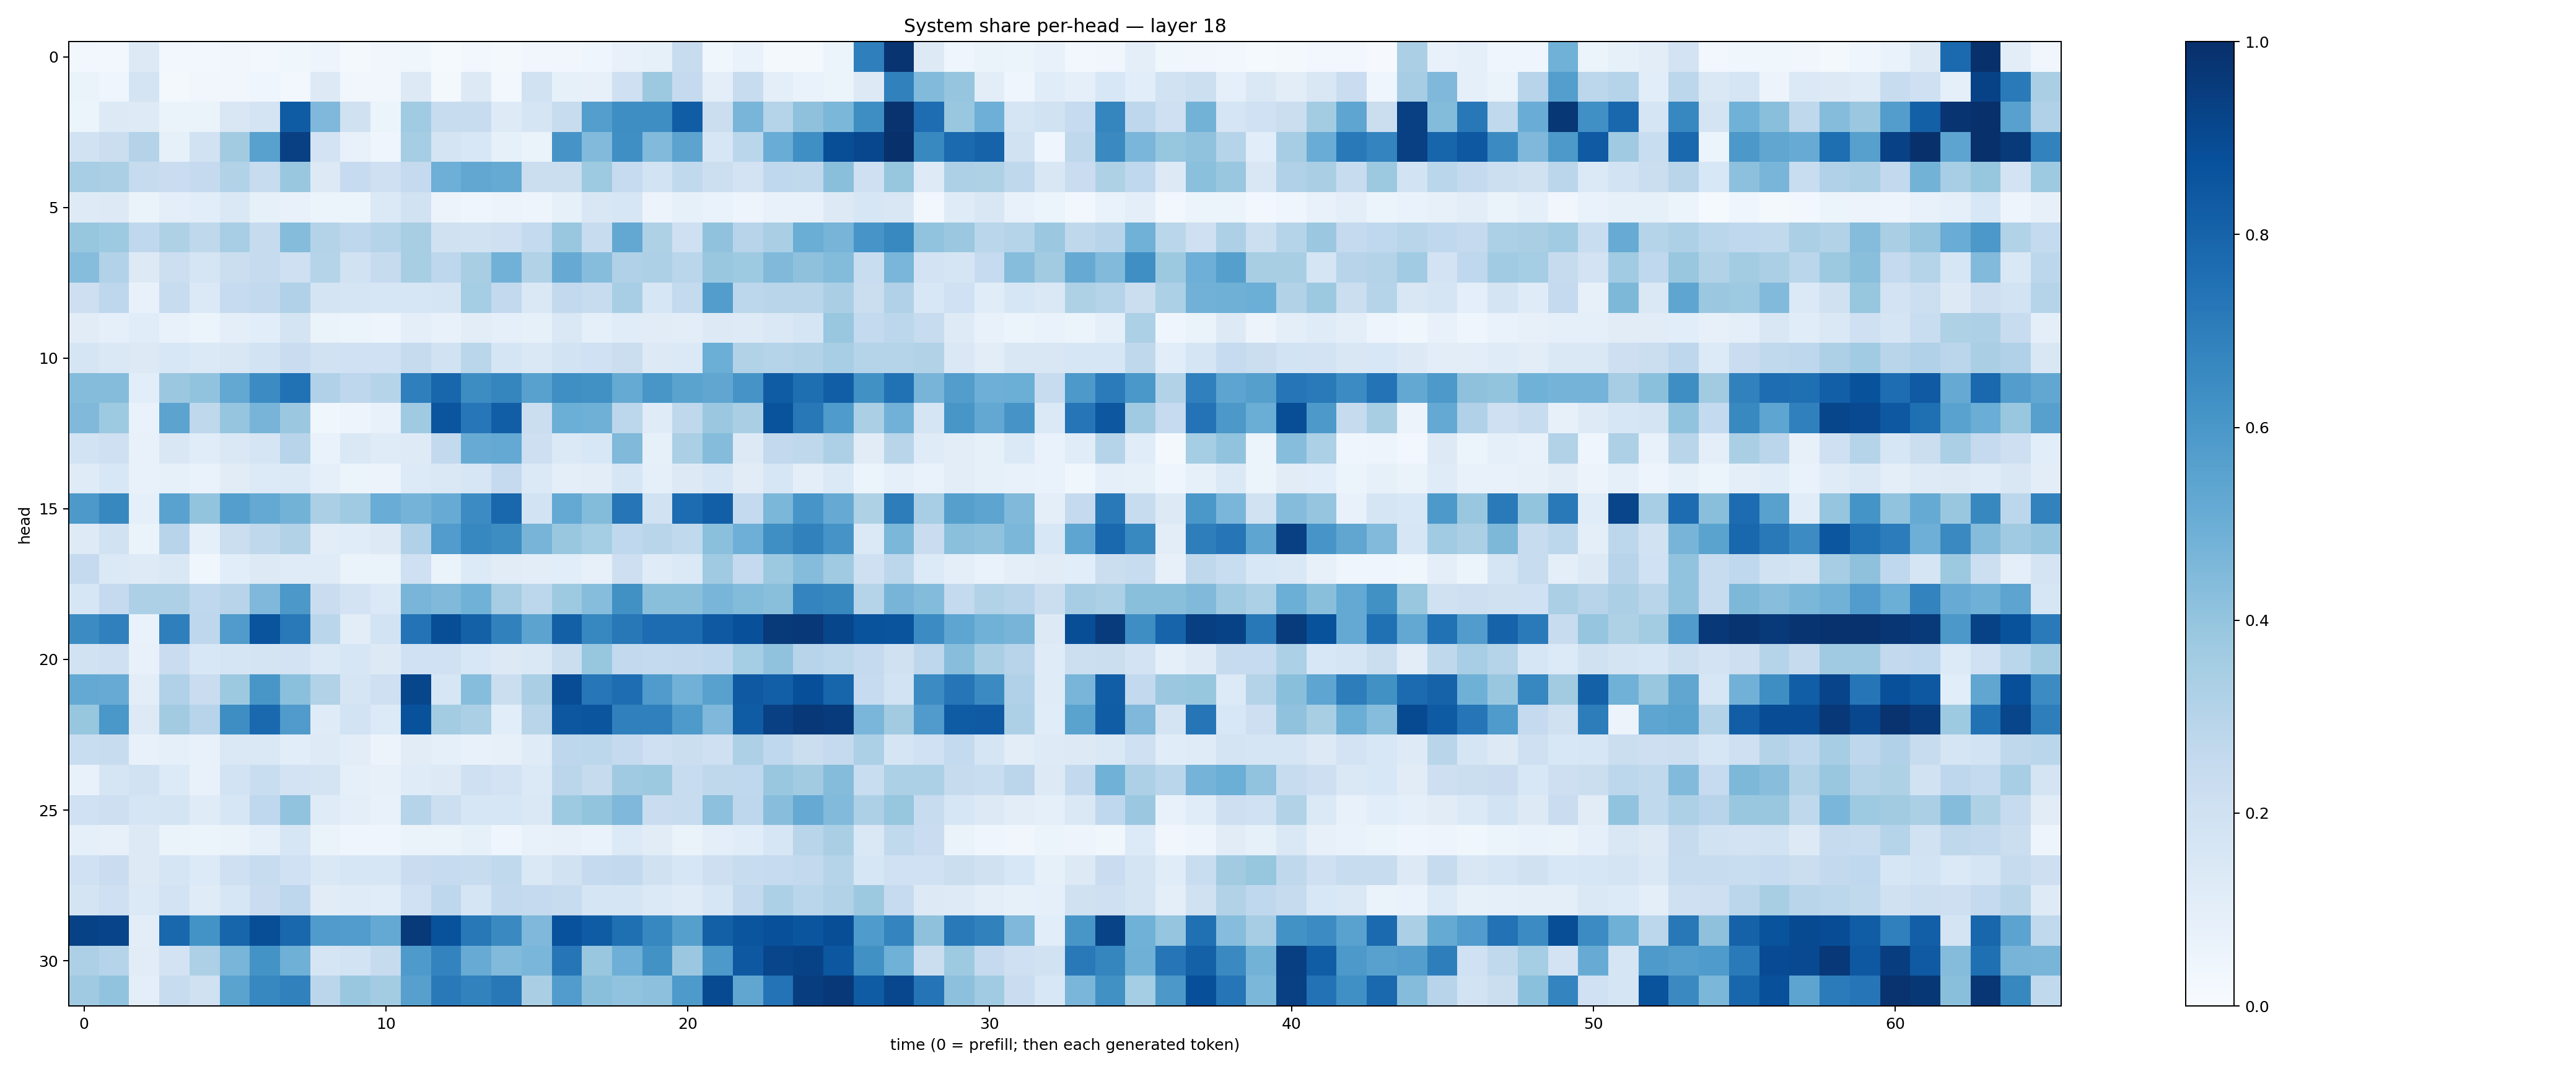

Data behind this chart, as committed beside it:
0.030270906, 0.024835287, 0.13076277, 0.027588574, 0.025164593, 0.03484678, 0.029171899, 0.03887455, 0.04869108, 0.020797228, 0.032242864, 0.03788788, 0.013870335, 0.025381584, 0.018512614, 0.033938054, 0.031644244, 0.041861214, 0.071202144, 0.0849625, 0.24023156, 0.037467245, 0.06761013, 0.0202134
0.06351, 0.04332, 0.1779, 0.02325, 0.03244, 0.03485, 0.04215, 0.03119, 0.1283, 0.03297, 0.03347, 0.131, 0.0177, 0.1305, 0.02634, 0.1881, 0.08486, 0.08185, 0.2056, 0.3762, 0.2501, 0.09568, 0.2398, 0.09854
0.06074, 0.1276, 0.1241, 0.06586, 0.06573, 0.1485, 0.176, 0.8319, 0.4509, 0.1991, 0.05132, 0.3663, 0.2403, 0.2391, 0.1224, 0.1658, 0.2391, 0.5703, 0.6385, 0.6387, 0.8255, 0.2224, 0.4659, 0.302
0.1931, 0.22, 0.3049, 0.08291, 0.1948, 0.3619, 0.5575, 0.937, 0.1828, 0.07639, 0.04454, 0.354, 0.1793, 0.1543, 0.08313, 0.06544, 0.6123, 0.4424, 0.634, 0.4439, 0.5448, 0.1606, 0.2858, 0.5043
0.3443, 0.3336, 0.2444, 0.2286, 0.2506, 0.3105, 0.2416, 0.3844, 0.1305, 0.2474, 0.2033, 0.2534, 0.493, 0.528, 0.5189, 0.2188, 0.2258, 0.372, 0.2485, 0.1873, 0.2642, 0.2171, 0.1832, 0.2683
0.1238, 0.1309, 0.06543, 0.09643, 0.1069, 0.1439, 0.08237, 0.07703, 0.06234, 0.05212, 0.1395, 0.1886, 0.05498, 0.04193, 0.05654, 0.04696, 0.08298, 0.1519, 0.1601, 0.05854, 0.08574, 0.06848, 0.0496, 0.07623
0.3915, 0.3722, 0.2672, 0.3228, 0.2715, 0.3459, 0.2425, 0.434, 0.3066, 0.2737, 0.2983, 0.341, 0.197, 0.1913, 0.2093, 0.2559, 0.3874, 0.2377, 0.5246, 0.3242, 0.2095, 0.4076, 0.2945, 0.3391
0.4311, 0.3095, 0.126, 0.2169, 0.1691, 0.2235, 0.2455, 0.2107, 0.3032, 0.1919, 0.2458, 0.3429, 0.2767, 0.3428, 0.4842, 0.3149, 0.5118, 0.4305, 0.3195, 0.3255, 0.2859, 0.3852, 0.3739, 0.4475
0.2115, 0.2768, 0.07532, 0.24, 0.1393, 0.2488, 0.2599, 0.3181, 0.1793, 0.1707, 0.1569, 0.1636, 0.1648, 0.3539, 0.2594, 0.1476, 0.2579, 0.2381, 0.3468, 0.1585, 0.2551, 0.5742, 0.2806, 0.2909
0.1123, 0.08718, 0.115, 0.07295, 0.06139, 0.09736, 0.1084, 0.1721, 0.06635, 0.06246, 0.05043, 0.09426, 0.07451, 0.1016, 0.08728, 0.08321, 0.1452, 0.09074, 0.1153, 0.1123, 0.1034, 0.1255, 0.1247, 0.1418
0.1713, 0.148, 0.1259, 0.1547, 0.1395, 0.1496, 0.1838, 0.2288, 0.1931, 0.1997, 0.2019, 0.2434, 0.1886, 0.2855, 0.1641, 0.1429, 0.1858, 0.2015, 0.2234, 0.1318, 0.1398, 0.4991, 0.3122, 0.3019
0.4349, 0.4373, 0.1088, 0.3804, 0.4052, 0.5247, 0.6473, 0.7482, 0.3179, 0.2752, 0.3006, 0.6915, 0.7908, 0.6423, 0.6697, 0.5581, 0.6352, 0.6288, 0.5181, 0.6053, 0.547, 0.5323, 0.6125, 0.8312
0.4478, 0.3717, 0.06663, 0.5464, 0.2733, 0.3949, 0.4723, 0.3814, 0.03586, 0.04726, 0.07716, 0.37, 0.8559, 0.7265, 0.8205, 0.2207, 0.497, 0.4896, 0.2774, 0.1178, 0.2712, 0.3807, 0.3383, 0.865
0.1837, 0.2044, 0.07208, 0.1489, 0.1133, 0.1451, 0.1654, 0.2939, 0.06836, 0.1408, 0.1194, 0.124, 0.2596, 0.5099, 0.521, 0.2127, 0.1382, 0.1553, 0.4473, 0.08356, 0.335, 0.4344, 0.1252, 0.2604
0.1181, 0.1534, 0.07637, 0.08271, 0.06864, 0.1131, 0.1333, 0.138, 0.09045, 0.0525, 0.05669, 0.134, 0.1417, 0.1626, 0.2513, 0.1389, 0.1003, 0.1044, 0.1613, 0.09239, 0.126, 0.1571, 0.1128, 0.1597
0.5921, 0.6635, 0.0923, 0.5516, 0.3993, 0.569, 0.5199, 0.4787, 0.3323, 0.3696, 0.5045, 0.4763, 0.5085, 0.6453, 0.7858, 0.1843, 0.5198, 0.4396, 0.7331, 0.1931, 0.7658, 0.8175, 0.2569, 0.4576
0.1234, 0.1946, 0.06616, 0.2962, 0.08924, 0.2253, 0.2719, 0.3105, 0.1032, 0.1159, 0.1307, 0.3172, 0.577, 0.6668, 0.6442, 0.4711, 0.3837, 0.3534, 0.2659, 0.2912, 0.262, 0.4188, 0.4942, 0.6337
0.2515, 0.1382, 0.1244, 0.143, 0.03521, 0.108, 0.1285, 0.1206, 0.12, 0.0654, 0.06421, 0.2059, 0.06462, 0.1343, 0.1099, 0.1043, 0.1073, 0.07999, 0.2146, 0.118, 0.1384, 0.3677, 0.2514, 0.3769
0.1594, 0.2524, 0.3273, 0.3271, 0.2667, 0.2943, 0.4528, 0.5972, 0.2279, 0.1799, 0.1405, 0.4665, 0.4461, 0.4852, 0.3506, 0.2777, 0.3728, 0.4326, 0.6261, 0.4245, 0.4234, 0.4671, 0.439, 0.4232
0.6466, 0.6893, 0.06749, 0.6946, 0.2765, 0.5816, 0.8594, 0.7155, 0.287, 0.104, 0.1873, 0.7407, 0.8846, 0.809, 0.6859, 0.5464, 0.8157, 0.6651, 0.7217, 0.7678, 0.7669, 0.8419, 0.8789, 0.9638
0.192, 0.2041, 0.07357, 0.2292, 0.1536, 0.1653, 0.1741, 0.182, 0.1402, 0.1635, 0.1316, 0.1998, 0.2021, 0.1546, 0.1258, 0.1445, 0.2193, 0.3938, 0.2616, 0.2559, 0.2598, 0.2664, 0.3549, 0.4075
0.522, 0.5079, 0.1044, 0.3174, 0.2283, 0.3773, 0.6046, 0.4211, 0.3162, 0.1661, 0.2071, 0.9127, 0.1577, 0.432, 0.2243, 0.339, 0.8881, 0.7262, 0.7655, 0.5812, 0.4816, 0.5557, 0.8409, 0.8164
0.3916, 0.5999, 0.1287, 0.3604, 0.2933, 0.639, 0.7784, 0.581, 0.1187, 0.1836, 0.1354, 0.869, 0.3559, 0.3326, 0.1072, 0.2926, 0.8499, 0.856, 0.689, 0.6888, 0.5864, 0.4497, 0.8282, 0.9366
0.2321, 0.2368, 0.07359, 0.08797, 0.07449, 0.1444, 0.1436, 0.1087, 0.1214, 0.1041, 0.05766, 0.1112, 0.09189, 0.07679, 0.08108, 0.1191, 0.2773, 0.2781, 0.2529, 0.2097, 0.2242, 0.2057, 0.3273, 0.2667
0.07431, 0.1672, 0.1878, 0.1356, 0.07091, 0.1872, 0.2305, 0.182, 0.1796, 0.08981, 0.08184, 0.118, 0.132, 0.2084, 0.1802, 0.1396, 0.2844, 0.2452, 0.3681, 0.3769, 0.2403, 0.2696, 0.2689, 0.3865
0.1996, 0.2139, 0.1669, 0.1727, 0.1208, 0.1633, 0.2683, 0.4058, 0.1185, 0.09726, 0.07764, 0.3038, 0.2149, 0.158, 0.1587, 0.1464, 0.3742, 0.4003, 0.4515, 0.2287, 0.2384, 0.4156, 0.2772, 0.426
0.08791, 0.08004, 0.1268, 0.06541, 0.06105, 0.06367, 0.09008, 0.1582, 0.06603, 0.04199, 0.04325, 0.06487, 0.064, 0.08284, 0.04665, 0.07227, 0.07859, 0.06865, 0.1338, 0.1121, 0.06563, 0.101, 0.1168, 0.1628
0.2005, 0.2304, 0.1285, 0.1711, 0.1354, 0.2093, 0.2406, 0.2013, 0.1443, 0.1608, 0.1634, 0.23, 0.2476, 0.2345, 0.2621, 0.146, 0.1925, 0.2523, 0.2592, 0.1977, 0.1607, 0.2115, 0.2387, 0.248
0.1761, 0.2052, 0.1399, 0.1801, 0.1184, 0.1629, 0.2303, 0.2744, 0.1098, 0.1174, 0.1136, 0.2007, 0.277, 0.1688, 0.261, 0.2537, 0.2344, 0.1712, 0.1718, 0.1388, 0.1211, 0.1638, 0.2607, 0.3302
0.9279, 0.9195, 0.1024, 0.7861, 0.6185, 0.7967, 0.8844, 0.7867, 0.5816, 0.5775, 0.5231, 0.9593, 0.8702, 0.7206, 0.6555, 0.4502, 0.8743, 0.8314, 0.7549, 0.665, 0.5636, 0.816, 0.8578, 0.8781
0.3258, 0.2982, 0.1105, 0.1819, 0.3252, 0.4659, 0.6204, 0.4918, 0.1667, 0.1873, 0.246, 0.5887, 0.6771, 0.5115, 0.4423, 0.4613, 0.7269, 0.3901, 0.496, 0.6218, 0.3825, 0.5927, 0.845, 0.9164
0.3685, 0.4026, 0.09441, 0.2383, 0.197, 0.548, 0.6652, 0.685, 0.2814, 0.3829, 0.359, 0.5603, 0.7153, 0.6817, 0.7197, 0.3369, 0.5752, 0.4246, 0.4055, 0.4175, 0.5888, 0.8967, 0.5327, 0.7391
